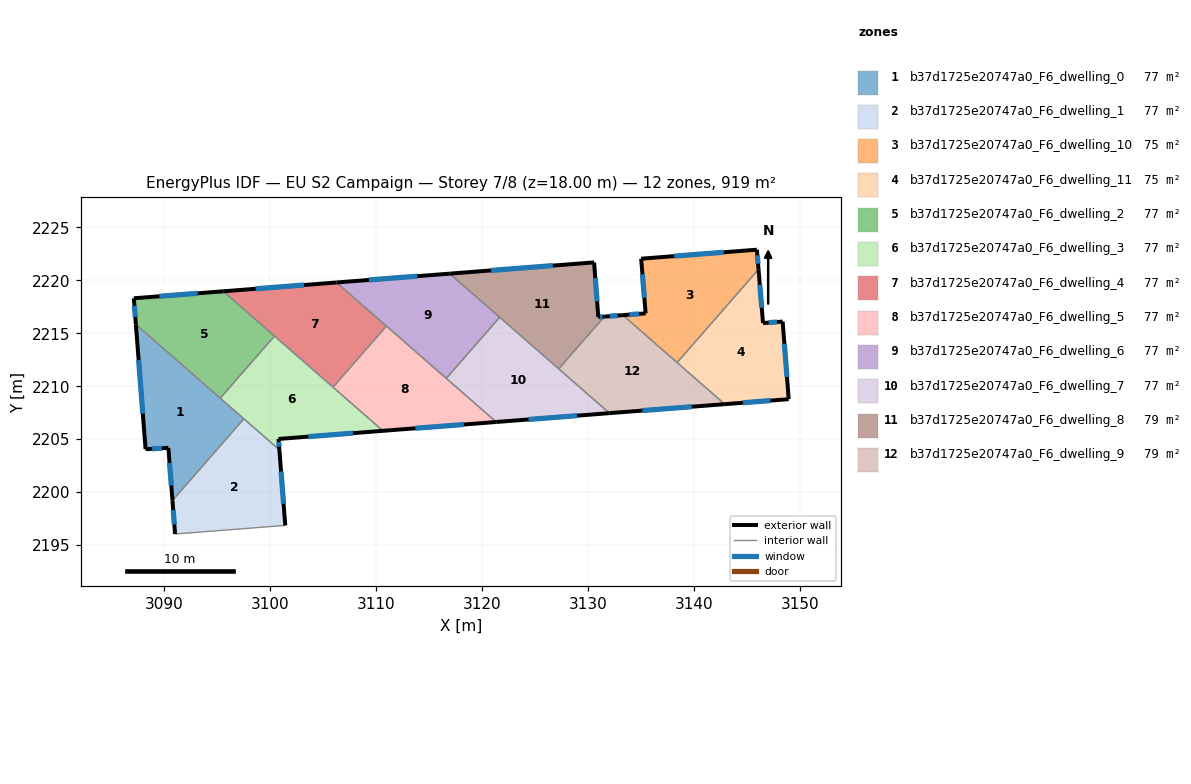
=== STOREY PLAN SPEC (per zone: floor XY polygon, exterior-wall plan segments, windows/doors) ===
zone 1: b37d1725e20747a0_F6_dwelling_0  (76.6 m²)
  floor: (3097.55, 2206.92) (3090.82, 2199.21) (3090.43, 2204.18) (3088.28, 2204.06) (3087.36, 2215.83)
  exterior wall: (3090.43, 2204.18) – (3090.82, 2199.21)  [5.0 m]
    window: (3090.54, 2202.76) – (3090.71, 2200.63)  [2.7 m²]
  exterior wall: (3088.28, 2204.06) – (3090.43, 2204.18)  [2.2 m]
    window: (3088.89, 2204.09) – (3089.81, 2204.15)  [1.2 m²]
  exterior wall: (3087.36, 2215.83) – (3088.28, 2204.06)  [11.8 m]
    window: (3087.62, 2212.46) – (3088.02, 2207.42)  [6.5 m²]
  interior walls: 3
zone 2: b37d1725e20747a0_F6_dwelling_1  (76.6 m²)
  floor: (3100.90, 2204.00) (3101.46, 2196.86) (3091.06, 2196.05) (3090.82, 2199.21) (3097.55, 2206.92)
  exterior wall: (3090.82, 2199.21) – (3091.06, 2196.05)  [3.2 m]
    window: (3090.89, 2198.31) – (3090.99, 2196.96)  [1.7 m²]
  exterior wall: (3101.46, 2196.86) – (3100.90, 2204.00)  [7.2 m]
    window: (3101.30, 2198.90) – (3101.06, 2201.96)  [3.9 m²]
  interior walls: 3
zone 3: b37d1725e20747a0_F6_dwelling_10  (74.7 m²)
  floor: (3145.96, 2222.88) (3146.12, 2221.03) (3138.44, 2212.23) (3133.32, 2216.71) (3135.46, 2216.87) (3135.04, 2222.03)
  exterior wall: (3146.12, 2221.03) – (3145.96, 2222.88)  [1.9 m]
    window: (3146.07, 2221.56) – (3146.01, 2222.35)  [1.0 m²]
  exterior wall: (3135.46, 2216.87) – (3133.32, 2216.71)  [2.2 m]
    window: (3134.85, 2216.82) – (3133.93, 2216.75)  [1.2 m²]
  exterior wall: (3135.04, 2222.03) – (3135.46, 2216.87)  [5.2 m]
    window: (3135.16, 2220.56) – (3135.34, 2218.35)  [2.9 m²]
  exterior wall: (3145.96, 2222.88) – (3135.04, 2222.03)  [11.0 m]
    window: (3142.84, 2222.64) – (3138.16, 2222.27)  [6.0 m²]
  interior walls: 2
zone 4: b37d1725e20747a0_F6_dwelling_11  (74.7 m²)
  floor: (3146.12, 2221.03) (3146.54, 2215.96) (3148.40, 2216.10) (3148.97, 2208.78) (3142.93, 2208.31) (3138.44, 2212.23)
  exterior wall: (3148.97, 2208.78) – (3148.40, 2216.10)  [7.3 m]
    window: (3148.80, 2210.87) – (3148.56, 2214.01)  [4.0 m²]
  exterior wall: (3142.93, 2208.31) – (3148.97, 2208.78)  [6.1 m]
    window: (3144.65, 2208.44) – (3147.24, 2208.64)  [3.3 m²]
  exterior wall: (3146.54, 2215.96) – (3146.12, 2221.03)  [5.1 m]
    window: (3146.42, 2217.41) – (3146.24, 2219.58)  [2.8 m²]
  exterior wall: (3148.40, 2216.10) – (3146.54, 2215.96)  [1.9 m]
    window: (3147.87, 2216.06) – (3147.07, 2216.00)  [1.0 m²]
  interior walls: 2
zone 5: b37d1725e20747a0_F6_dwelling_2  (76.6 m²)
  floor: (3100.44, 2214.73) (3095.32, 2208.87) (3087.36, 2215.83) (3087.17, 2218.30) (3095.61, 2218.96)
  exterior wall: (3095.61, 2218.96) – (3087.17, 2218.30)  [8.5 m]
    window: (3093.20, 2218.77) – (3089.58, 2218.49)  [4.7 m²]
  exterior wall: (3087.17, 2218.30) – (3087.36, 2215.83)  [2.5 m]
    window: (3087.22, 2217.59) – (3087.31, 2216.53)  [1.4 m²]
  interior walls: 3
zone 6: b37d1725e20747a0_F6_dwelling_3  (76.6 m²)
  floor: (3110.68, 2205.79) (3100.82, 2205.02) (3100.90, 2204.00) (3095.32, 2208.87) (3100.44, 2214.73)
  exterior wall: (3100.90, 2204.00) – (3100.82, 2205.02)  [1.0 m]
    window: (3100.88, 2204.29) – (3100.85, 2204.73)  [0.6 m²]
  exterior wall: (3100.82, 2205.02) – (3110.68, 2205.79)  [9.9 m]
    window: (3103.64, 2205.24) – (3107.86, 2205.57)  [5.4 m²]
  interior walls: 5
zone 7: b37d1725e20747a0_F6_dwelling_4  (76.6 m²)
  floor: (3111.01, 2215.67) (3105.97, 2209.91) (3095.61, 2218.96) (3106.30, 2219.79)
  exterior wall: (3106.30, 2219.79) – (3095.61, 2218.96)  [10.7 m]
    window: (3103.24, 2219.55) – (3098.66, 2219.19)  [5.9 m²]
  interior walls: 4
zone 8: b37d1725e20747a0_F6_dwelling_5  (76.6 m²)
  floor: (3121.36, 2206.62) (3110.68, 2205.79) (3105.97, 2209.91) (3111.01, 2215.67)
  exterior wall: (3110.68, 2205.79) – (3121.36, 2206.62)  [10.7 m]
    window: (3113.73, 2206.03) – (3118.31, 2206.39)  [5.9 m²]
  interior walls: 4
zone 9: b37d1725e20747a0_F6_dwelling_6  (76.6 m²)
  floor: (3121.69, 2216.51) (3116.65, 2210.74) (3106.30, 2219.79) (3116.98, 2220.62)
  exterior wall: (3116.98, 2220.62) – (3106.30, 2219.79)  [10.7 m]
    window: (3113.93, 2220.38) – (3109.35, 2220.03)  [5.9 m²]
  interior walls: 4
zone 10: b37d1725e20747a0_F6_dwelling_7  (76.6 m²)
  floor: (3132.05, 2207.46) (3121.36, 2206.62) (3116.65, 2210.74) (3121.69, 2216.51)
  exterior wall: (3121.36, 2206.62) – (3132.05, 2207.46)  [10.7 m]
    window: (3124.42, 2206.86) – (3129.00, 2207.22)  [5.9 m²]
  interior walls: 4
zone 11: b37d1725e20747a0_F6_dwelling_8  (78.6 m²)
  floor: (3130.60, 2221.68) (3131.00, 2216.53) (3131.57, 2216.57) (3127.26, 2211.64) (3116.98, 2220.62)
  exterior wall: (3131.00, 2216.53) – (3130.60, 2221.68)  [5.2 m]
    window: (3130.89, 2218.00) – (3130.72, 2220.21)  [2.9 m²]
  exterior wall: (3131.57, 2216.57) – (3131.00, 2216.53)  [0.6 m]
    window: (3131.41, 2216.56) – (3131.16, 2216.54)  [0.3 m²]
  exterior wall: (3130.60, 2221.68) – (3116.98, 2220.62)  [13.7 m]
    window: (3126.71, 2221.38) – (3120.87, 2220.93)  [7.5 m²]
  interior walls: 3
zone 12: b37d1725e20747a0_F6_dwelling_9  (78.5 m²)
  floor: (3142.93, 2208.31) (3132.05, 2207.46) (3127.26, 2211.64) (3131.57, 2216.57) (3133.32, 2216.71)
  exterior wall: (3133.32, 2216.71) – (3131.57, 2216.57)  [1.8 m]
    window: (3132.82, 2216.67) – (3132.07, 2216.61)  [1.0 m²]
  exterior wall: (3132.05, 2207.46) – (3142.93, 2208.31)  [10.9 m]
    window: (3135.16, 2207.70) – (3139.82, 2208.06)  [6.0 m²]
  interior walls: 4

=== DERIVED (storey summary) ===
Building: EU S2 Campaign
Storey: 7 of 8  (floor level z = 18.00 m)
Storey gross floor area: 919.4 m²
Zones on this storey: 12
  - b37d1725e20747a0_F6_dwelling_0: floor 76.6 m²; exterior wall 18.9 m (56.8 m²); 3 window(s) 10.4 m²; WWR 18.4%
  - b37d1725e20747a0_F6_dwelling_1: floor 76.6 m²; exterior wall 10.3 m (31.0 m²); 2 window(s) 5.7 m²; WWR 18.4%
  - b37d1725e20747a0_F6_dwelling_10: floor 74.7 m²; exterior wall 20.1 m (60.4 m²); 4 window(s) 11.1 m²; WWR 18.4%
  - b37d1725e20747a0_F6_dwelling_11: floor 74.7 m²; exterior wall 20.3 m (61.0 m²); 4 window(s) 11.2 m²; WWR 18.4%
  - b37d1725e20747a0_F6_dwelling_2: floor 76.6 m²; exterior wall 10.9 m (32.8 m²); 2 window(s) 6.0 m²; WWR 18.4%
  - b37d1725e20747a0_F6_dwelling_3: floor 76.6 m²; exterior wall 10.9 m (32.7 m²); 2 window(s) 6.0 m²; WWR 18.4%
  - b37d1725e20747a0_F6_dwelling_4: floor 76.6 m²; exterior wall 10.7 m (32.2 m²); 1 window(s) 5.9 m²; WWR 18.4%
  - b37d1725e20747a0_F6_dwelling_5: floor 76.6 m²; exterior wall 10.7 m (32.2 m²); 1 window(s) 5.9 m²; WWR 18.4%
  - b37d1725e20747a0_F6_dwelling_6: floor 76.6 m²; exterior wall 10.7 m (32.2 m²); 1 window(s) 5.9 m²; WWR 18.4%
  - b37d1725e20747a0_F6_dwelling_7: floor 76.6 m²; exterior wall 10.7 m (32.2 m²); 1 window(s) 5.9 m²; WWR 18.4%
  - b37d1725e20747a0_F6_dwelling_8: floor 78.6 m²; exterior wall 19.4 m (58.2 m²); 3 window(s) 10.7 m²; WWR 18.4%
  - b37d1725e20747a0_F6_dwelling_9: floor 78.5 m²; exterior wall 12.7 m (38.0 m²); 2 window(s) 7.0 m²; WWR 18.4%
Zone adjacency (shared interzone walls):
  - b37d1725e20747a0_F6_dwelling_0 ↔ b37d1725e20747a0_F6_dwelling_1
  - b37d1725e20747a0_F6_dwelling_0 ↔ b37d1725e20747a0_F6_dwelling_2
  - b37d1725e20747a0_F6_dwelling_0 ↔ b37d1725e20747a0_F6_dwelling_3
  - b37d1725e20747a0_F6_dwelling_1 ↔ b37d1725e20747a0_F6_dwelling_3
  - b37d1725e20747a0_F6_dwelling_10 ↔ b37d1725e20747a0_F6_dwelling_11
  - b37d1725e20747a0_F6_dwelling_10 ↔ b37d1725e20747a0_F6_dwelling_9
  - b37d1725e20747a0_F6_dwelling_11 ↔ b37d1725e20747a0_F6_dwelling_9
  - b37d1725e20747a0_F6_dwelling_2 ↔ b37d1725e20747a0_F6_dwelling_3
  - b37d1725e20747a0_F6_dwelling_2 ↔ b37d1725e20747a0_F6_dwelling_4
  - b37d1725e20747a0_F6_dwelling_3 ↔ b37d1725e20747a0_F6_dwelling_4
  - b37d1725e20747a0_F6_dwelling_3 ↔ b37d1725e20747a0_F6_dwelling_5
  - b37d1725e20747a0_F6_dwelling_4 ↔ b37d1725e20747a0_F6_dwelling_5
  - b37d1725e20747a0_F6_dwelling_4 ↔ b37d1725e20747a0_F6_dwelling_6
  - b37d1725e20747a0_F6_dwelling_5 ↔ b37d1725e20747a0_F6_dwelling_6
  - b37d1725e20747a0_F6_dwelling_5 ↔ b37d1725e20747a0_F6_dwelling_7
  - b37d1725e20747a0_F6_dwelling_6 ↔ b37d1725e20747a0_F6_dwelling_7
  - b37d1725e20747a0_F6_dwelling_6 ↔ b37d1725e20747a0_F6_dwelling_8
  - b37d1725e20747a0_F6_dwelling_7 ↔ b37d1725e20747a0_F6_dwelling_8
  - b37d1725e20747a0_F6_dwelling_7 ↔ b37d1725e20747a0_F6_dwelling_9
  - b37d1725e20747a0_F6_dwelling_8 ↔ b37d1725e20747a0_F6_dwelling_9